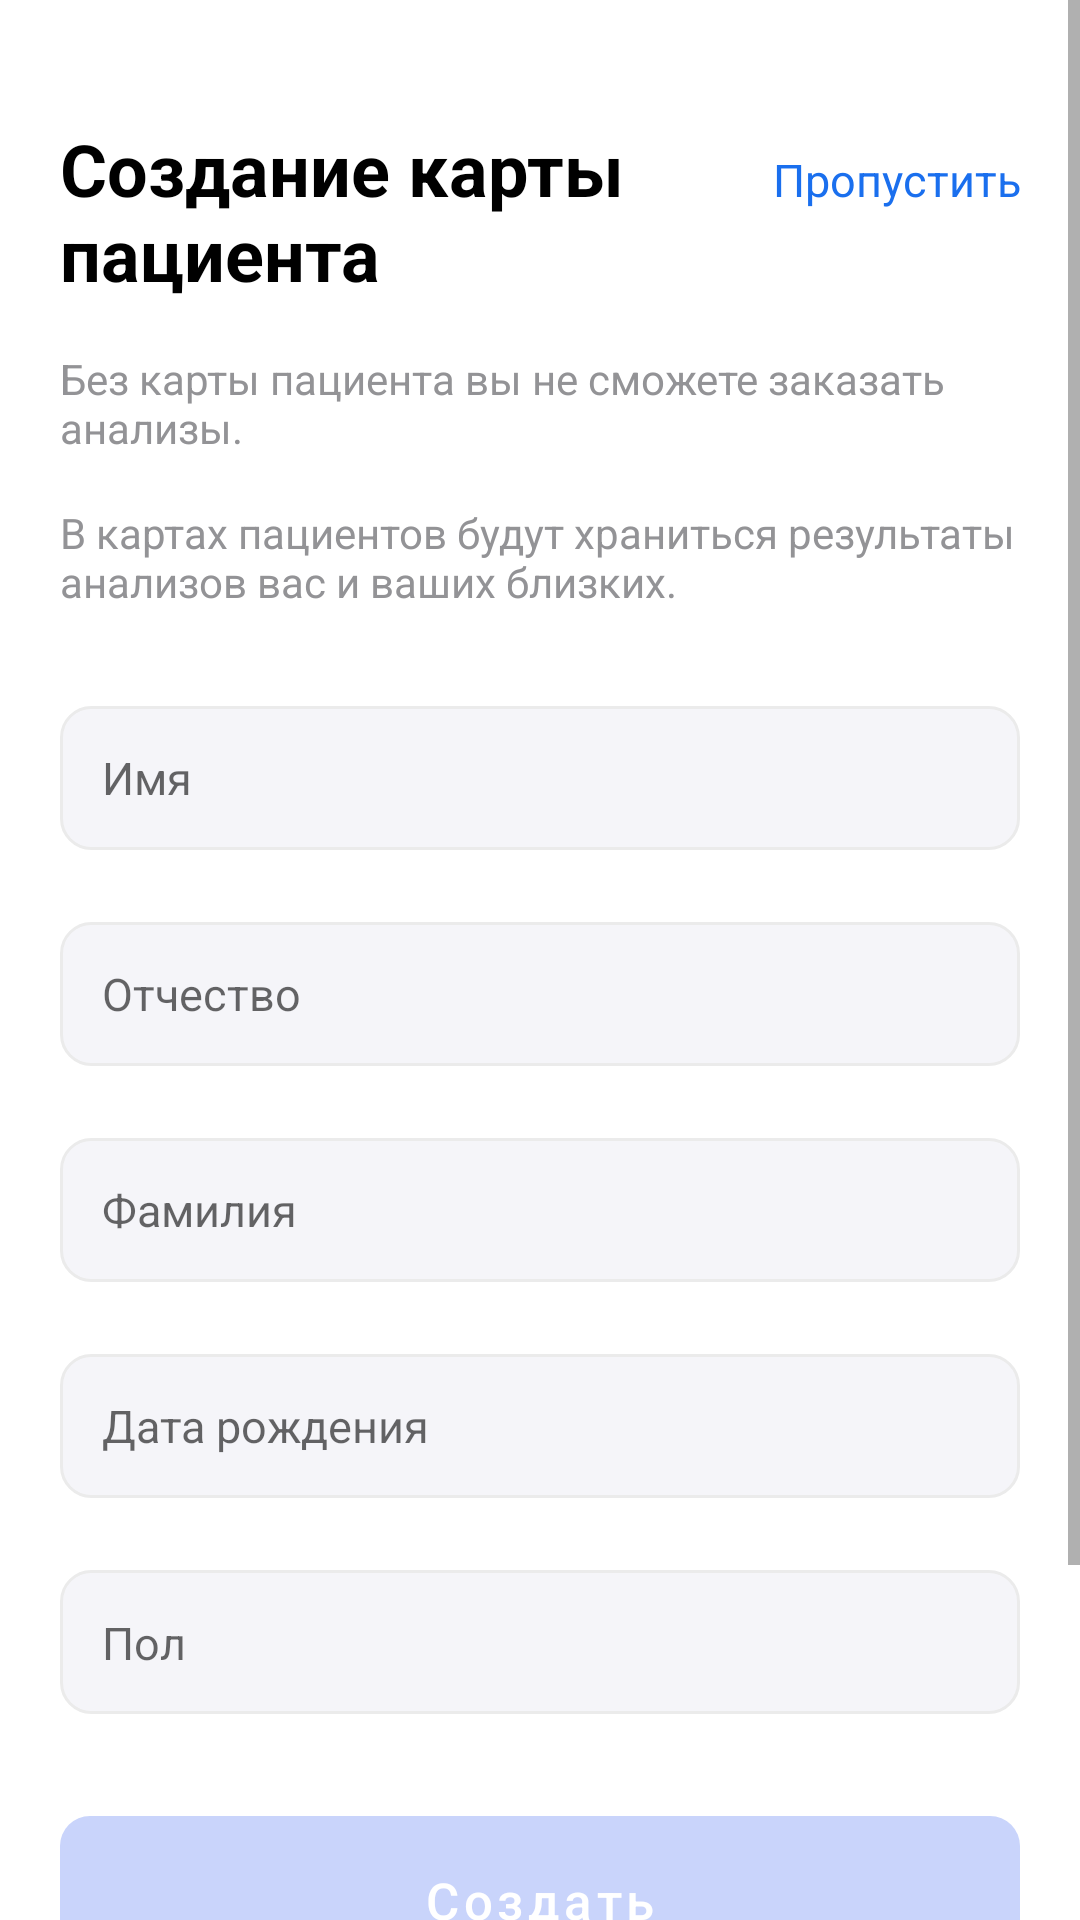

Layout XML and referenced resources for this Android screen:
<!-- AndroidManifest.xml: application theme Theme.SmartLab -->
<!-- res/layout/fragment_patient_card.xml -->
<?xml version="1.0" encoding="utf-8"?>
<ScrollView xmlns:android="http://schemas.android.com/apk/res/android"
    android:layout_width="match_parent"
    android:layout_height="match_parent"
    xmlns:app="http://schemas.android.com/apk/res-auto"
    android:fillViewport="true">

    <LinearLayout
        android:layout_width="match_parent"
        android:layout_height="wrap_content"
        android:id="@+id/mainContainer"
        android:orientation="vertical">

        <LinearLayout
            android:layout_width="match_parent"
            android:layout_height="wrap_content"
            android:layout_marginHorizontal="20dp"
            android:layout_marginTop="40dp"
            android:orientation="horizontal">

            <TextView
                android:layout_width="0dp"
                android:layout_weight="1"
                android:layout_marginEnd="30dp"
                android:layout_height="wrap_content"
                android:text="Создание карты пациента"
                android:textColor="@color/black"
                android:textSize="24sp"
                android:textStyle="bold" />

            <TextView
                android:id="@+id/tvSkip"
                android:layout_width="wrap_content"
                android:layout_height="wrap_content"
                android:gravity="end"
                android:text="Пропустить"
                android:textColor="@color/accent"
                android:textSize="15sp" />
        </LinearLayout>

        <TextView
            android:layout_width="wrap_content"
            android:layout_height="wrap_content"
            android:layout_marginHorizontal="20dp"
            android:layout_marginTop="16dp"
            android:text="Без карты пациента вы не сможете заказать анализы."
            android:textColor="#939396" />

        <TextView
            android:layout_width="wrap_content"
            android:layout_height="wrap_content"
            android:layout_marginHorizontal="20dp"
            android:layout_marginTop="16dp"
            android:text="В картах пациентов будут храниться результаты анализов вас и ваших близких."
            android:textColor="#939396" />

        <EditText
            android:id="@+id/etName"
            android:layout_width="match_parent"
            android:layout_height="48dp"
            android:layout_marginHorizontal="20dp"
            android:layout_marginTop="32dp"
            android:background="@drawable/default_edit_text_selector"
            android:hint="Имя"
            android:inputType="text"
            android:maxLines="1"
            android:padding="14dp"
            android:textColor="@color/black"
            android:textSize="15sp" />

        <EditText
            android:id="@+id/etMiddleName"
            android:layout_width="match_parent"
            android:layout_height="48dp"
            android:layout_marginHorizontal="20dp"
            android:layout_marginTop="24dp"
            android:background="@drawable/default_edit_text_selector"
            android:hint="Отчество"
            android:inputType="text"
            android:maxLines="1"
            android:padding="14dp"
            android:textColor="@color/black"
            android:textSize="15sp" />

        <EditText
            android:id="@+id/etSurname"
            android:layout_width="match_parent"
            android:layout_height="48dp"
            android:layout_marginHorizontal="20dp"
            android:layout_marginTop="24dp"
            android:background="@drawable/default_edit_text_selector"
            android:hint="Фамилия"
            android:inputType="text"
            android:maxLines="1"
            android:padding="14dp"
            android:textColor="@color/black"
            android:textSize="15sp" />

        <EditText
            android:id="@+id/etDateOfBirth"
            android:layout_width="match_parent"
            android:layout_height="48dp"
            android:layout_marginHorizontal="20dp"
            android:layout_marginTop="24dp"
            android:background="@drawable/default_edit_text_selector"
            android:hint="Дата рождения"
            android:inputType="date|text"
            android:maxLines="1"
            android:padding="14dp"
            android:textColor="@color/black"
            android:textSize="15sp" />

        <TextView
            android:id="@+id/etGender"
            android:layout_width="match_parent"
            android:layout_height="48dp"
            android:layout_marginHorizontal="20dp"
            android:layout_marginTop="24dp"
            android:background="@drawable/default_edit_text_selector"
            android:hint="Пол"
            android:maxLines="1"
            android:editable="false"
            android:padding="14dp"
            android:textColor="@color/black"
            android:textSize="15sp"
            app:drawableEndCompat="@drawable/drop_down_arrow" />

        <com.google.android.material.button.MaterialButton
            android:id="@+id/btnCreatePatientCard"
            android:layout_width="match_parent"
            android:layout_height="56dp"
            android:layout_marginTop="34dp"
            android:enabled="false"
            android:insetTop="0dp"
            android:insetBottom="0dp"
            android:text="Создать"
            android:textAllCaps="false"
            android:textColor="@color/white"
            android:textSize="17sp"
            android:layout_marginBottom="124dp"
            android:layout_marginHorizontal="20dp"
            app:backgroundTint="@color/accent_inactive"
            app:cornerRadius="10dp" />
    </LinearLayout>
</ScrollView>
<!-- resources referenced by this layout -->
<resources>
  <color name="accent">#1A6FEE</color>
  <color name="accent_inactive">#C9D4FB</color>
  <color name="black">#FF000000</color>
  <color name="white">#FFFFFFFF</color>
  <!-- drawable default_edit_text_selector (drawable) -->
  <?xml version="1.0" encoding="utf-8"?>
  <selector xmlns:android="http://schemas.android.com/apk/res/android">
      <item android:state_focused="false" android:drawable="@drawable/default_edit_text_shape" />
      <item android:state_focused="true" android:drawable="@drawable/default_edit_text_shape_focused" />
  </selector>
  <style name="Theme.SmartLab" parent="Theme.MaterialComponents.DayNight.DarkActionBar">
          
          <item name="colorPrimary">@color/purple_500</item>
          <item name="colorPrimaryVariant">@color/purple_700</item>
          <item name="colorOnPrimary">@color/white</item>
          
          <item name="colorSecondary">@color/teal_200</item>
          <item name="colorSecondaryVariant">@color/teal_700</item>
          <item name="colorOnSecondary">@color/black</item>
          
          <item name="android:statusBarColor">?attr/colorPrimaryVariant</item>
          
      </style>
  <!-- drawable default_edit_text_shape (drawable) -->
  <?xml version="1.0" encoding="utf-8"?>
  <shape xmlns:android="http://schemas.android.com/apk/res/android">
  
      <solid android:color="#F5F5F9" />
      <corners android:radius="10dp" />
      <stroke
          android:width="1dp"
          android:color="#EBEBEB" />
  </shape>
  <!-- drawable default_edit_text_shape_focused (drawable) -->
  <?xml version="1.0" encoding="utf-8"?>
  <shape xmlns:android="http://schemas.android.com/apk/res/android">
      <solid android:color="#F5F5F9" />
      <corners android:radius="10dp" />
      <stroke android:color="#B8C1CC" android:width="1dp" />
  </shape>
  <color name="purple_500">#FF6200EE</color>
  <color name="purple_700">#FF3700B3</color>
  <color name="teal_200">#FF03DAC5</color>
  <color name="teal_700">#FF018786</color>
</resources>
